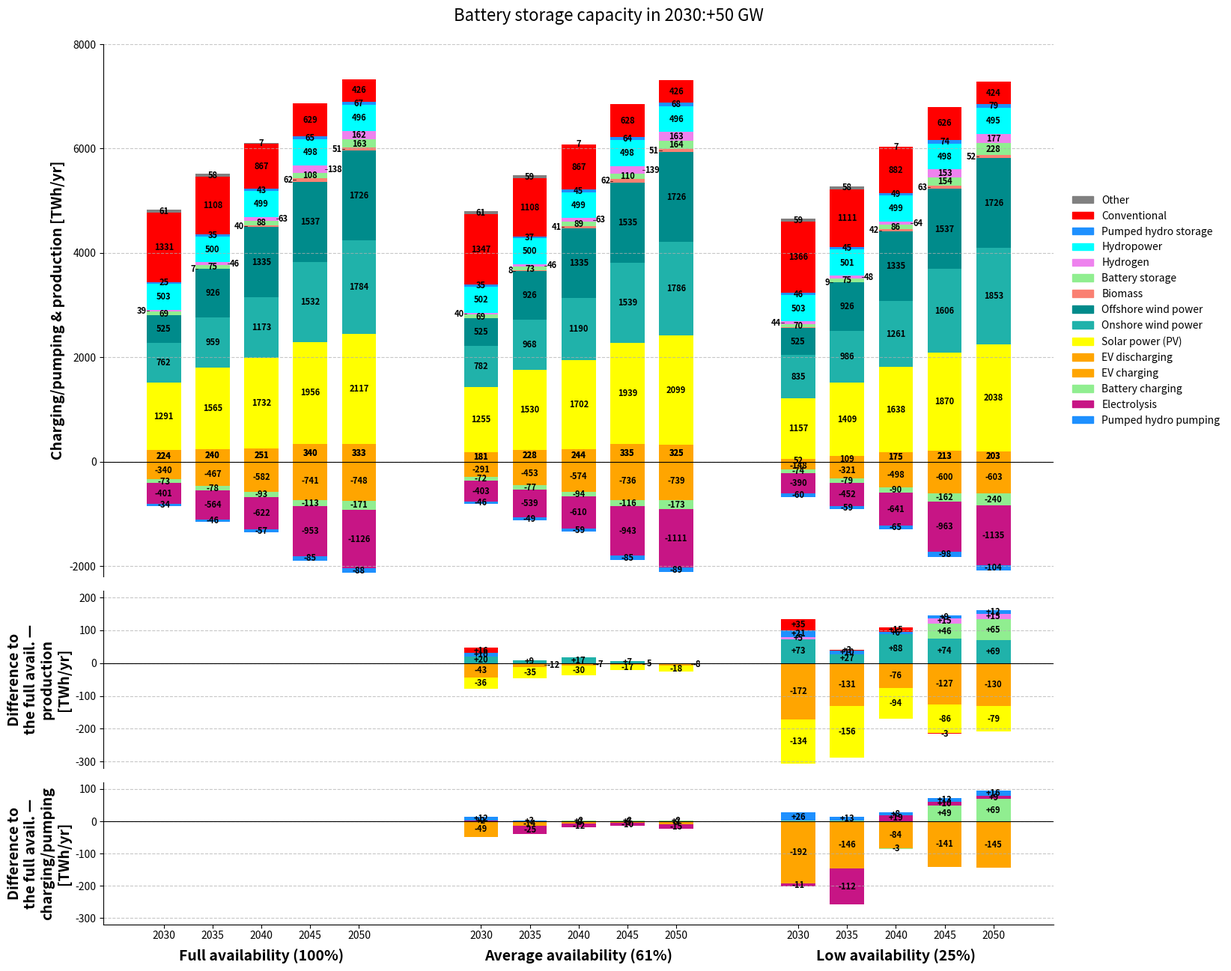

Generate this figure with matplotlib:
import matplotlib.pyplot as plt
import matplotlib.patches as mpatches
import matplotlib.pyplot as plt
from matplotlib.ticker import MultipleLocator
import numpy as np

years = [2030, 2035, 2040, 2045, 2050]
scenarios = ['full_avail_ref', 'avg_avail', 'low_avail']
scenario_labels = [
    "Full availability (100%)",
    "Average availability (61%)",
    "Low availability (25%)"
]

technologies = [
    'EV discharging', 'Solar power (PV)', 'Onshore wind power', 'Offshore wind power', 'Biomass',
    'Battery storage', 'Hydrogen', 'Hydropower', 'Pumped hydro storage', 'Conventional', 'Other'
]

colors = ['orange', 'yellow', 'LightSeaGreen', 'darkcyan', 'Salmon', 
          'lightgreen', 'violet', 'cyan', 'dodgerblue', 'red', 'grey']

neg_tech_labels = ['EV charging', 'Battery charging', 'Electrolysis', 'Pumped hydro pumping']
neg_colors = ['orange', 'lightgreen', 'mediumvioletred', 'dodgerblue']

absolute_data = {
    'full_avail_ref': [
        [224, 1291, 762, 525, 1, 69, 39, 503, 25, 1331, 61],
        [240, 1565, 959, 926, 7, 75, 46, 500, 35, 1108, 58],
        [251, 1732, 1173, 1335, 40, 88, 63, 499, 43, 867, 7],
        [340, 1956, 1532, 1537, 62, 108, 138, 498, 65, 629, 4],
        [333, 2117, 1784, 1726, 51, 163, 162, 496, 67, 426, 2]
    ],
    'avg_avail': [
        [181, 1255, 782, 525, 1, 69, 40, 502, 35, 1347, 61],
        [228, 1530, 968, 926, 8, 73, 46, 500, 37, 1108, 59],
        [244, 1702, 1190, 1335, 41, 89, 63, 499, 45, 867, 7],
        [335, 1939, 1539, 1535, 62, 110, 139, 498, 64, 628, 4],
        [325, 2099, 1786, 1726, 51, 164, 163, 496, 68, 426, 2]
    ],
    'low_avail': [
        [52, 1157, 835, 525, 1, 70, 44, 503, 46, 1366, 59],
        [109, 1409, 986, 926, 9, 75, 48, 501, 45, 1111, 58],
        [175, 1638, 1261, 1335, 42, 86, 64, 499, 49, 882, 7],
        [213, 1870, 1606, 1537, 63, 154, 153, 498, 74, 626, 4],
        [203, 2038, 1853, 1726, 52, 228, 177, 495, 79, 424, 2]
    ]
}

charging_data = {
    'full_avail_ref': [
        [-340, -73, -401, -34],
        [-467, -78, -564, -46],
        [-582, -93, -622, -57],
        [-741, -113, -953, -85],
        [-748, -171, -1126, -88]
    ],
    'avg_avail': [
        [-291, -72, -403, -46],
        [-453, -77, -539, -49],
        [-574, -94, -610, -59],
        [-736, -116, -943, -85],
        [-739, -173, -1111, -89]
    ],
    'low_avail': [
        [-148, -74, -390, -60],
        [-321, -79, -452, -59],
        [-498, -90, -641, -65],
        [-600, -162, -963, -98],
        [-603, -240, -1135, -104]
    ]
}

n_years = len(years)
n_techs = len(technologies)
n_neg = len(neg_tech_labels)

TITLE_TEXT = "Battery storage capacity in 2030:+50 GW"
_orig_figure = plt.figure
def _figure_with_title(*args, **kwargs):
    fig = _orig_figure(*args, **kwargs)
    fig.suptitle(TITLE_TEXT, fontsize=16, y=0.985)
    fig.subplots_adjust(top=0.95)
    return fig
plt.figure = _figure_with_title

difference_data = {}
for scen in scenarios:
    if scen == 'full_avail_ref':
        continue
    diff_years = []
    for yi in range(n_years):
        diff_year = []
        for ti in range(n_techs):
            diff = absolute_data[scen][yi][ti] - absolute_data['full_avail_ref'][yi][ti]
            diff_year.append(diff)
        diff_years.append(diff_year)
    difference_data[scen] = diff_years

charging_diff_data = {}
for scen in scenarios:
    if scen == 'full_avail_ref':
        continue
    diff_years = []
    for yi in range(n_years):
        diff_year = []
        for ci in range(n_neg):
            ref_val = charging_data['full_avail_ref'][yi][ci]
            scen_val = charging_data[scen][yi][ci]
            diff = -(scen_val - ref_val)
            diff_year.append(diff)
        diff_years.append(diff_year)
    charging_diff_data[scen] = diff_years

fig = plt.figure(figsize=(18, 14))
gs = fig.add_gridspec(3, 1, height_ratios=[3, 1, 0.8], hspace=0.05)
ax1 = fig.add_subplot(gs[0])
ax2 = fig.add_subplot(gs[1], sharex=ax1)
ax3 = fig.add_subplot(gs[2], sharex=ax1)

width = 0.7
x_positions = []
current = 0

ax1.axhline(0, color='black', linewidth=0.8, linestyle='-')
for scenario in scenarios:
    for idx, year in enumerate(years):
        x_positions.append(current)

        bottom_neg = 0
        label_toggle_neg = False
        for neg_idx, neg_tech in enumerate(neg_tech_labels):
            value = charging_data[scenario][idx][neg_idx]
            ax1.bar(current, value, width=width, bottom=bottom_neg,
            color=neg_colors[neg_idx], edgecolor='none', linewidth=0)
            center_y = bottom_neg + value / 2

            if abs(value) < 0:
                offset = 0.3 if label_toggle_neg else -0.3
                ha = 'left' if label_toggle_neg else 'right'
                ax1.plot([current + (width/2 if label_toggle_neg else -width/2),
                    current + (0.25 if label_toggle_neg else -0.25)],
                    [center_y, center_y], color='black', linewidth=0.5)
                ax1.text(current + offset, center_y, f"{int((value))}", ha=ha, va='center',
                    fontsize=8, fontweight='bold')
                label_toggle_neg = not label_toggle_neg
            else:
                ax1.text(current, center_y, f"{int((value))}", ha='center', va='center',
                    fontsize=8, fontweight='bold')
                bottom_neg += value

        bottom_pos = 0
        label_toggle_pos = False
        for tech_idx, tech in enumerate(technologies):
            value = absolute_data[scenario][idx][tech_idx]
            if value <= 0:
                continue
            ax1.bar(current, value, width=width, bottom=bottom_pos,
                    color=colors[tech_idx], edgecolor='none', linewidth=0)
            center_y = bottom_pos + value/2
            label_allowed = True
            if tech == 'Other':
                label_allowed = True
            if year == 2030 and tech in ['Biomass']:
                label_allowed = False
            if tech == 'Battery storage' and year >= 2035:
                label_allowed = True
            if tech in ['EV discharging', 'Pumped hydro storage'] and value > 0:
                center_y = bottom_pos + value / 2
                ax1.text(current, center_y, f"{int(value)}", ha='center', va='center',
                         fontsize=8, fontweight='bold', color='black') 
            if label_allowed and value > 0:
                if (tech == 'Other' and value >= 7) or tech == 'Battery storage' or (tech != 'Other' and value > 150):
                    ax1.text(current, center_y, f"{int(value)}", ha='center', va='center',
                              fontsize=8, fontweight='bold')
                elif tech != 'Other' and tech not in ['EV discharging', 'Pumped hydro storage']:
                    offset = 0.35 if label_toggle_pos else -0.35
                    ha = 'left' if label_toggle_pos else 'right'
                    ax1.text(current + offset, center_y, f"{int(value)}", ha=ha, va='center',
                              fontsize=8, fontweight='bold')
                    ax1.plot([current + (width/2 if label_toggle_pos else -width/2),
                              current + (0.3 if label_toggle_pos else -0.3)],
                              [center_y, center_y], color='black', linewidth=0.5)
                    label_toggle_pos = not label_toggle_pos
            bottom_pos += value
        current += 1
    current += 1.5

current = 0
for scenario in scenarios:
    if scenario == 'full_avail_ref':
        current += len(years) + 1.5
        continue

    for idx, year in enumerate(years):
        pos_bottom = 0
        neg_bottom = 0
        label_toggle_pos = True
        label_toggle_neg = True

        for tech_idx, tech in enumerate(technologies):
            diff_value = difference_data[scenario][idx][tech_idx]
            color = colors[tech_idx]

            if diff_value > 2:
                ax2.bar(current, diff_value, width=width, bottom=pos_bottom,
                        color=color, edgecolor='none', linewidth=0)
                center_y = pos_bottom + diff_value / 2
                if tech != 'Other' and diff_value >= 2:
                    label = f"+{int(diff_value)}"
                    if diff_value > 2 or tech == 'Battery storage':
                        ax2.text(current, center_y, label, ha='center', va='center',
                                 fontsize=8, fontweight='bold')
                    else:
                        offset = 0.35 if label_toggle_pos else -0.35
                        ha = 'left' if label_toggle_pos else 'right'
                        ax2.text(current + offset, center_y, label, ha=ha, va='center',
                                 fontsize=8, fontweight='bold')
                        ax2.plot([current + (width / 2 if label_toggle_pos else -width / 2),
                                  current + (0.3 if label_toggle_pos else -0.3)],
                                 [center_y, center_y], color='black', linewidth=0.5)
                        label_toggle_pos = not label_toggle_pos
                pos_bottom += diff_value

            elif diff_value < -2:
                ax2.bar(current, diff_value, width=width, bottom=neg_bottom,
                        color=color, edgecolor='none', linewidth=0)
                center_y = neg_bottom + diff_value / 2
                always_inside = tech in ['Residential (rooftop) PV', 'Utility-scale PV', 'Onshore wind power', 'Offshore wind power','Battery storage', 'Hydrogen', 'Conventional']
                show_label = always_inside or (tech != 'Other' and abs(diff_value) >= 2)
                if show_label:
                    label = f"{int(diff_value)}"
                    if always_inside or abs(diff_value) > 15:
                        ax2.text(current, center_y, label, ha='center', va='center',
                                 fontsize=8, fontweight='bold')
                    else:
                        offset = 0.35 if label_toggle_neg else -0.35
                        ha = 'left' if label_toggle_neg else 'right'
                        ax2.text(current + offset, center_y, label, ha=ha, va='center',
                                 fontsize=8, fontweight='bold')
                        ax2.plot([current + (width / 2 if label_toggle_neg else -width / 2),
                                  current + (0.3 if label_toggle_neg else -0.3)],
                                 [center_y, center_y], color='black', linewidth=0.5)
                        label_toggle_neg = not label_toggle_neg
                neg_bottom += diff_value
        current += 1
    current += 1.5

current = 0
for scenario in scenarios:
    if scenario == 'full_avail_ref':
        current += len(years) + 1.5
        continue

    for idx, year in enumerate(years):
        pos_bottom = neg_bottom = 0
        pos_toggle = neg_toggle = True
        stacked_values = []

        for neg_idx, neg_tech in enumerate(neg_tech_labels):
            diff_val = charging_diff_data[scenario][idx][neg_idx]
            if diff_val == 0:
                continue

            color = neg_colors[neg_idx]
            if diff_val > 0:
                ax3.bar(current, diff_val, width=width,
                        bottom=pos_bottom, color=color, edgecolor='none')
                stacked_values.append((pos_bottom, pos_bottom + diff_val, True, neg_idx))
                pos_bottom += diff_val
            else:
                ax3.bar(current, diff_val, width=width,
                        bottom=neg_bottom, color=color, edgecolor='none')
                stacked_values.append((neg_bottom, neg_bottom + diff_val, False, neg_idx))
                neg_bottom += diff_val

        for i, (bottom, top, is_pos, tech_idx) in enumerate(stacked_values):
            diff_val  = top - bottom
            if abs(diff_val) <= 1:
                continue

            tech_name = neg_tech_labels[tech_idx]
            y_pos     = (bottom + top) / 2
            value_str = f"+{int(diff_val)}" if is_pos else f"{int(diff_val)}"

            overlapping = any(
                (bottom < o_top and top > o_bottom)
                for j, (o_bottom, o_top, _, _) in enumerate(stacked_values)
                if j != i
            )

            if not overlapping:
                ax3.text(current, y_pos, value_str,
                         ha='center', va='center', fontsize=8, fontweight='bold')
                continue

            if is_pos:
                offset = 0.35 if pos_toggle else -0.35
                ha     = 'left' if pos_toggle else 'right'
                pos_toggle = not pos_toggle
            else:
                offset = 0.35 if neg_toggle else -0.35
                ha     = 'left' if neg_toggle else 'right'
                neg_toggle = not neg_toggle

            ax3.text(current + offset, y_pos, value_str,
                     ha=ha, va='center', fontsize=8, fontweight='bold')
            ax3.plot([current + (width/2 if ha == 'left' else -width/2),
                      current + (0.25  if ha == 'left' else -0.25)],
                     [y_pos, y_pos], color='black', linewidth=0.5)

        current += 1
    current += 1.5

ax1.set_xticks([])
ax1.set_ylabel('Charging/pumping & production [TWh/yr]', fontweight='bold', fontsize=14)
ax1.set_ylim(-2200, 8000)
ax1.spines['bottom'].set_visible(False)
ax1.spines['top'].set_visible(False)
ax1.spines['right'].set_visible(False)
ax1.grid(axis='y', linestyle='--', alpha=0.7)

ax2.set_xticks([])
ax2.set_ylabel('Difference to\nthe full avail. —\nproduction\n[TWh/yr]', fontweight='bold', fontsize=14)
ax2.set_ylim(-320, 220)
ax2.yaxis.set_major_locator(MultipleLocator(100))
ax2.axhline(0, color='black', linewidth=0.8)
ax2.spines['bottom'].set_visible(False)
ax2.spines['top'].set_visible(False)
ax2.spines['right'].set_visible(False)
ax2.grid(axis='y', linestyle='--', alpha=0.7)

ax3.set_xticks(x_positions)
ax3.set_xticklabels([str(year) for year in years * len(scenarios)])
ax3.tick_params(axis='x', pad=2)
ax3.set_ylim(-320, 120)
ax3.yaxis.set_major_locator(MultipleLocator(100))
ax3.grid(axis='y', which='major', linestyle='--', alpha=0.7)
for ax in (ax1, ax2):
    ax.tick_params(axis='x',
                   which='both',
                   bottom=False,
                   labelbottom=False)
ax3.axhline(0, color='black', linewidth=0.8)
ax3.grid(axis='y', linestyle='--', alpha=0.7)
ax3.spines['top'].set_visible(False)
ax3.spines['right'].set_visible(False)
ax3.set_ylabel('Difference to\nthe full avail. —\ncharging/pumping\n[TWh/yr]', fontweight='bold', fontsize=14)

midpoints = [(x_positions[i*5] + x_positions[i*5+4]) / 2
             for i in range(len(scenarios))]

for idx, midpoint in enumerate(midpoints):
    ax3.text(
        midpoint,
        -0.17,
        scenario_labels[idx],
        transform=ax3.get_xaxis_transform(),
        ha='center', va='top',
        fontsize=14, fontweight='bold'
    )

pos_handles = [mpatches.Patch(color=colors[i], label=technologies[i]) for i in range(len(technologies))]
neg_handles = [mpatches.Patch(color=neg_colors[i], label=neg_tech_labels[i]) for i in range(len(neg_tech_labels))]
handles = pos_handles[::-1] + neg_handles
fig.subplots_adjust(right=0.83)
ax1.legend(handles=handles, loc='center left', bbox_to_anchor=(1.01, 0.5), frameon=False)

plt.tight_layout()
plt.show()
